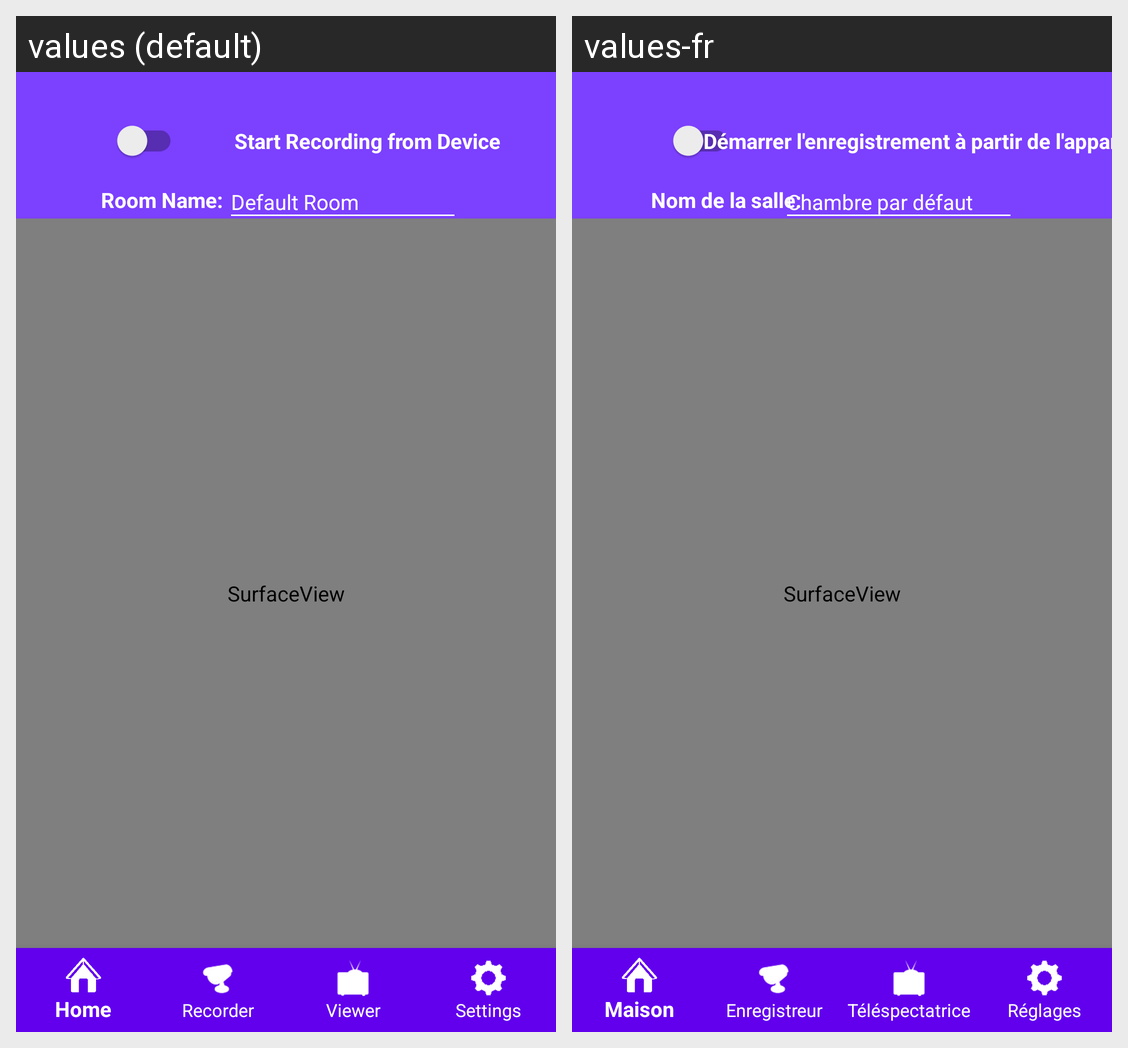

For this localized Android screen grid, give each drawn string resource with its value in every locale shown.
Android screen res/layout/camera_device.xml rendered under 2 locales, left to right: values (default), values-fr. Device: Nexus 5 (rendered at 1080×1920; each locale shown at half size, 540×960, under a caption strip naming it); theme AppTheme.
Strings drawn on this screen, with the default value and each locale's value (text and hints the layout hard-codes, and strings that could not be matched under every locale, appear in the picture but are not listed):

CameraLabel
  values: Start Recording from Device
  values-fr: Démarrer l'enregistrement à partir de l'appareil

RoomNameLabel
  values: Room Name:
  values-fr: Nom de la salle:

DefaultRoom
  values: Default Room
  values-fr: Chambre par défaut
